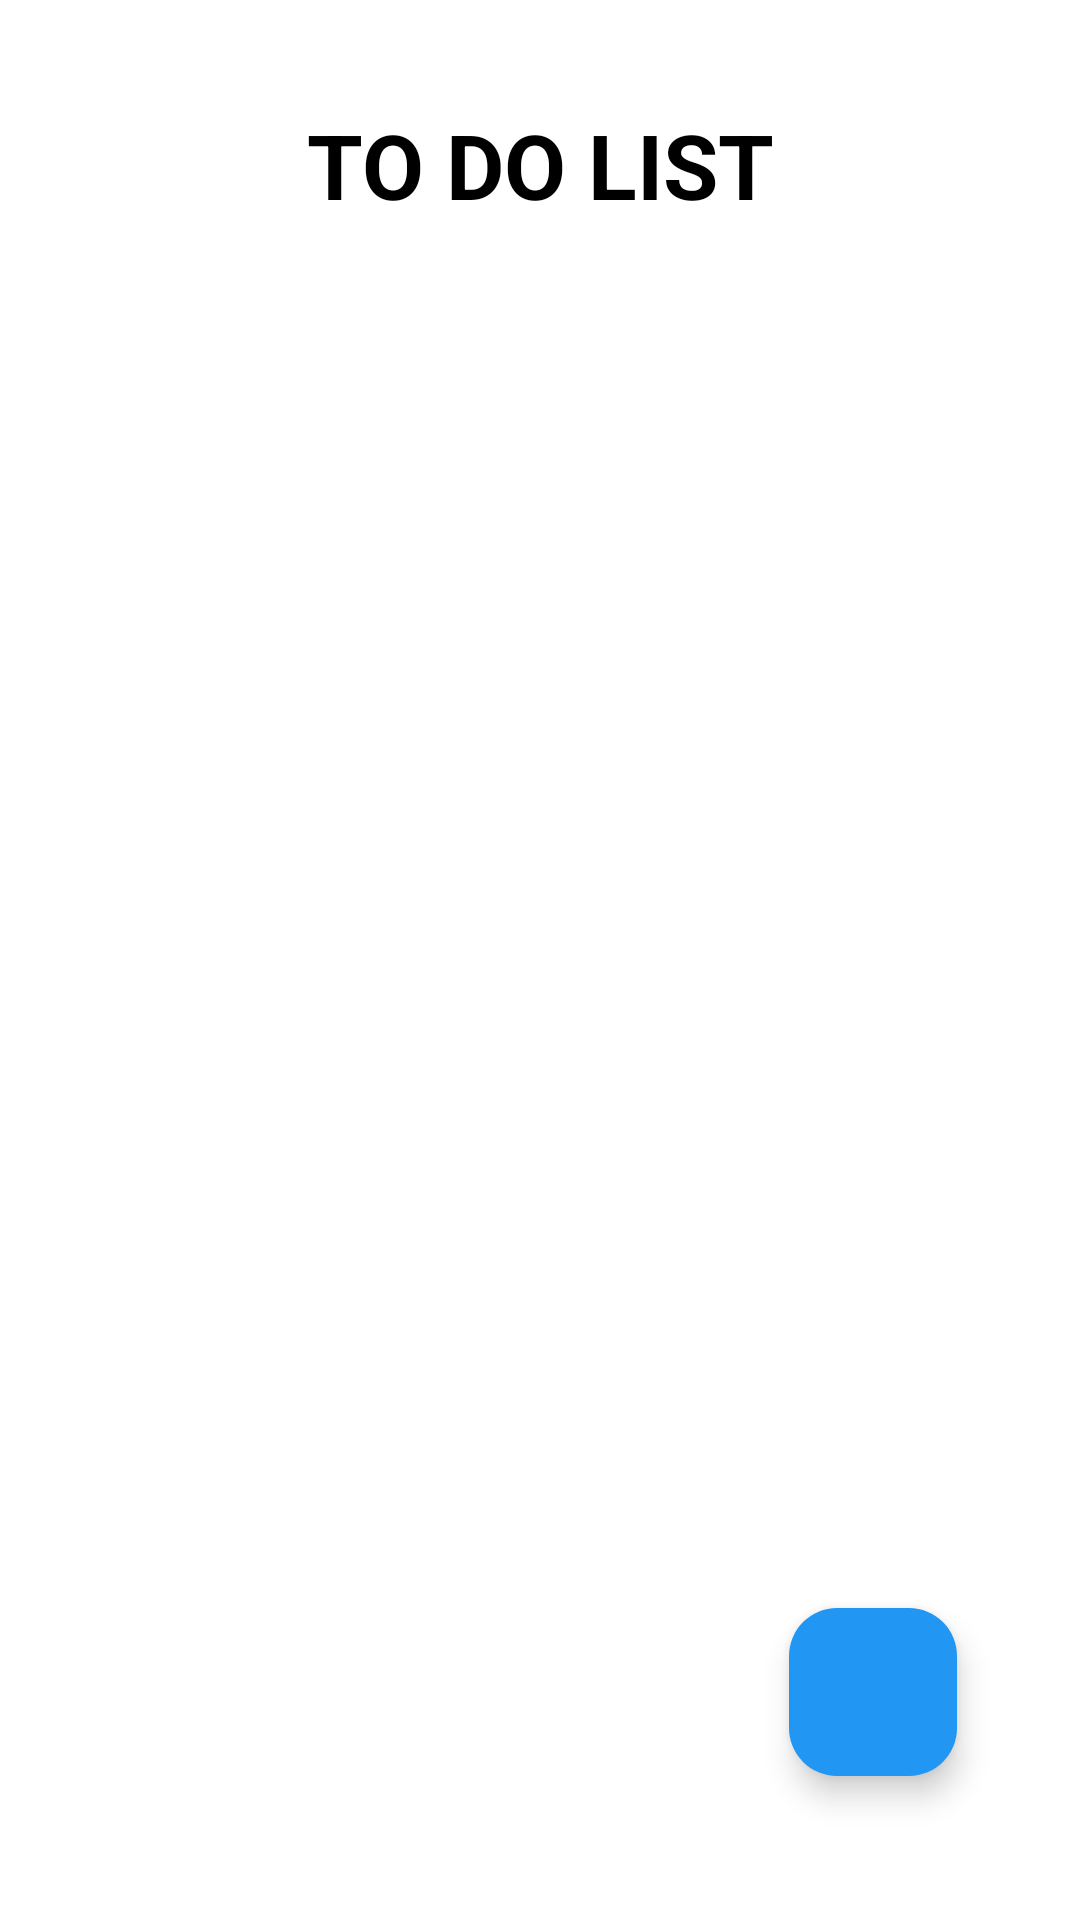

Here is an Android app screen rendered from its layout file. Give the layout XML and the strings, colors and styles it references.
<!-- AndroidManifest.xml: application theme Theme.LetsDOIt -->
<!-- res/layout/activity_main.xml -->
<?xml version="1.0" encoding="utf-8"?>
<androidx.constraintlayout.widget.ConstraintLayout xmlns:android="http://schemas.android.com/apk/res/android"
    xmlns:app="http://schemas.android.com/apk/res-auto"
    xmlns:tools="http://schemas.android.com/tools"
    android:layout_width="match_parent"
    android:layout_height="match_parent"
    tools:context=".MainActivity"
    android:background="@color/white">

    <TextView
        android:id="@+id/textView"
        android:layout_width="wrap_content"
        android:layout_height="wrap_content"
        android:text="TO DO LIST"
        android:textStyle="bold"
        android:textSize="30sp"
        android:textColor="@color/black"
        app:layout_constraintBottom_toBottomOf="parent"
        app:layout_constraintEnd_toEndOf="parent"
        app:layout_constraintStart_toStartOf="parent"
        app:layout_constraintTop_toTopOf="parent"
        app:layout_constraintVertical_bias="0.058" />

    <com.google.android.material.floatingactionbutton.FloatingActionButton
        android:id="@+id/floatingActionButton"
        android:layout_width="wrap_content"
        android:layout_height="wrap_content"
        android:layout_marginEnd="41dp"
        android:layout_marginBottom="48dp"
        android:background="#2196F3"
        android:backgroundTint="#2196F3"
        android:clickable="true"
        android:contentDescription="@string/app_name"
        android:src="@drawable/baseline_add_24"
        app:layout_constraintBottom_toBottomOf="parent"
        app:layout_constraintEnd_toEndOf="parent" />

    <androidx.recyclerview.widget.RecyclerView
        android:layout_width="match_parent"
        android:layout_height="600dp"
        app:layout_constraintBottom_toBottomOf="parent"
        app:layout_constraintEnd_toEndOf="parent"
        app:layout_constraintStart_toStartOf="parent"
        android:id="@+id/rv"
        android:layout_margin="20dp"
        app:layout_constraintTop_toBottomOf="@+id/textView" />

</androidx.constraintlayout.widget.ConstraintLayout>
<!-- resources referenced by this layout -->
<resources>
  <string name="app_name">Lets DO It</string>
  <style name="Theme.LetsDOIt" parent="Base.Theme.LetsDOIt" />
  <style name="Base.Theme.LetsDOIt" parent="Theme.Material3.DayNight.NoActionBar">
          
          
      </style>
  <!-- not gathered from this repository: default colours our renderer supplied (Android Studio template values) -->
  <color name="black">#FF000000</color>
  <color name="white">#FFFFFFFF</color>
</resources>
